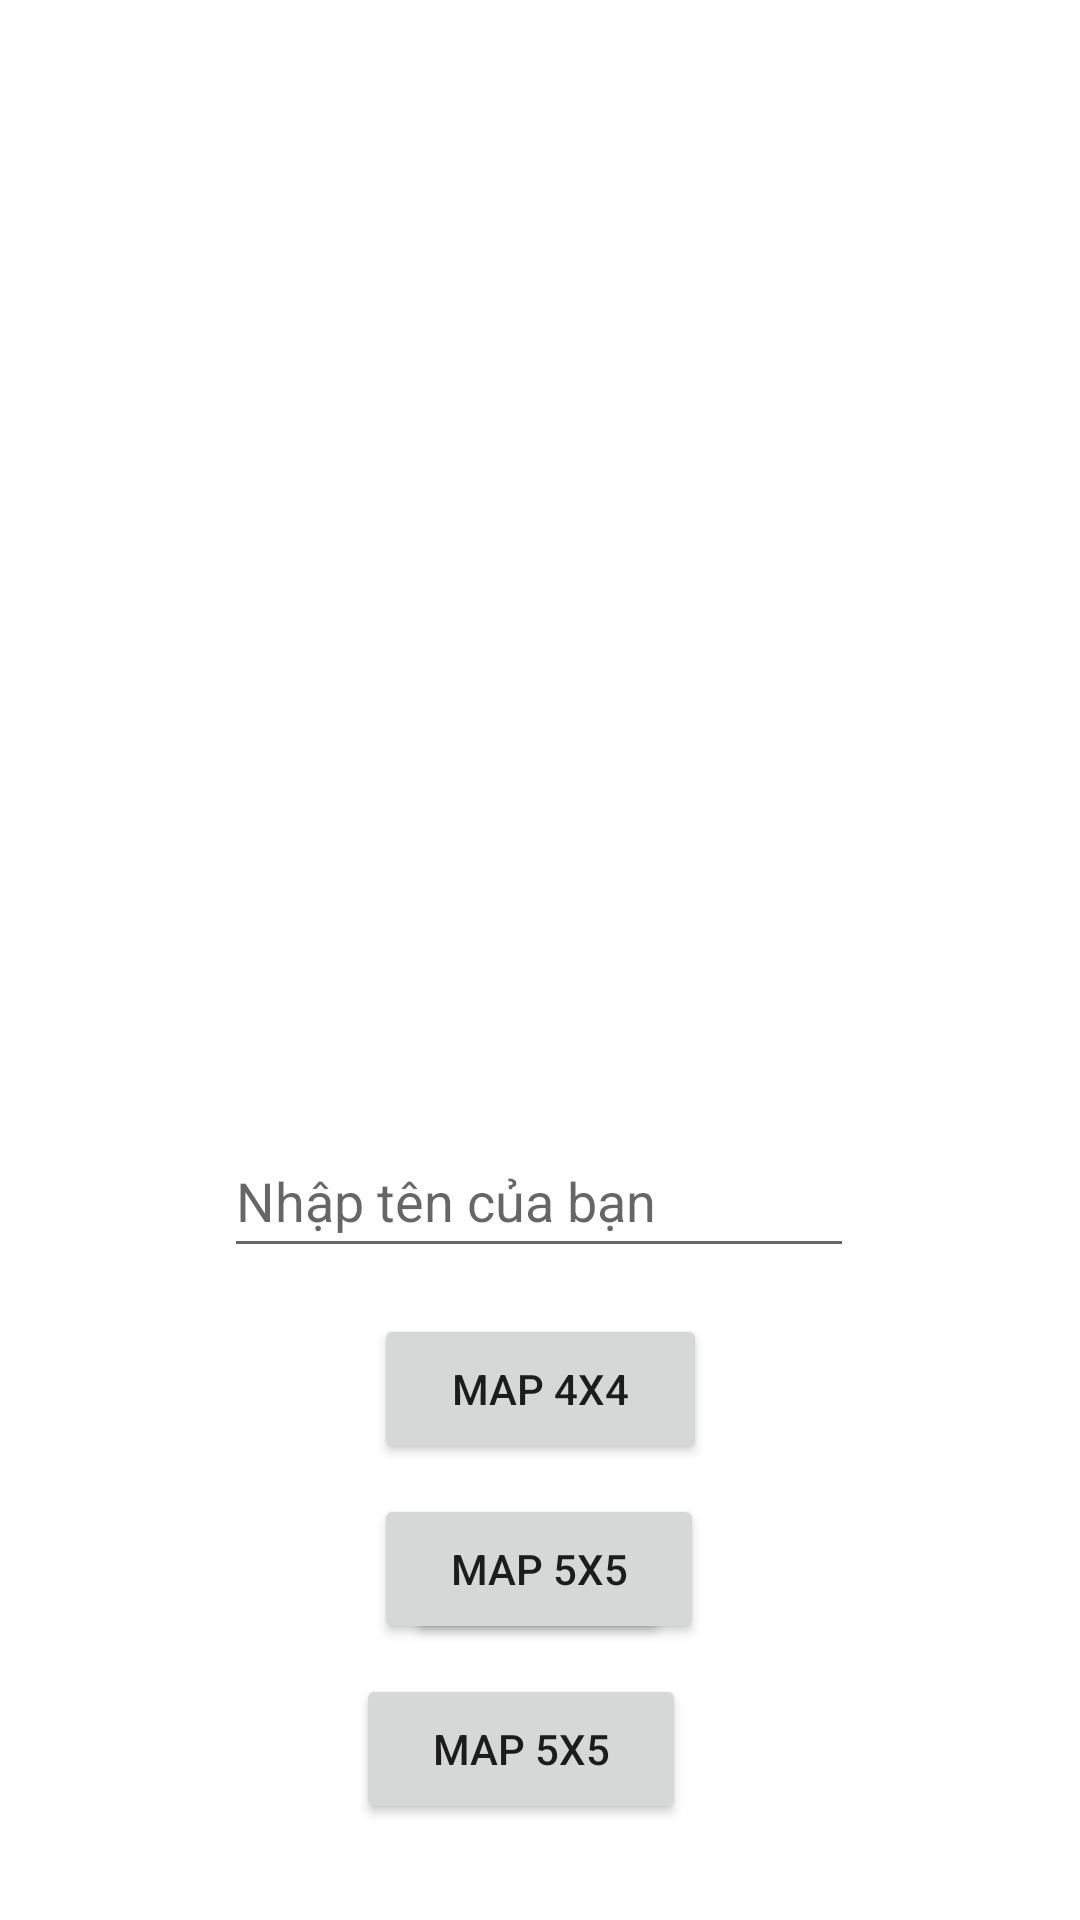

Android layout source for this screen:
<!-- AndroidManifest.xml: application theme Theme.MatchingGameF -->
<!-- res/layout/activity_first.xml -->
<?xml version="1.0" encoding="utf-8"?>
<androidx.constraintlayout.widget.ConstraintLayout xmlns:android="http://schemas.android.com/apk/res/android"
    xmlns:app="http://schemas.android.com/apk/res-auto"
    xmlns:tools="http://schemas.android.com/tools"
    android:layout_width="match_parent"
    android:layout_height="match_parent"
    android:background="#FFFFFF"
    tools:context=".FirstActivity">


    <ImageView
        android:id="@+id/imageView"
        android:layout_width="318dp"
        android:layout_height="323dp"
        app:layout_constraintBottom_toTopOf="@+id/textView8"
        app:layout_constraintEnd_toEndOf="parent"
        app:layout_constraintHorizontal_bias="0.494"
        app:layout_constraintStart_toStartOf="parent"
        app:layout_constraintTop_toTopOf="parent"
        app:layout_constraintVertical_bias="0.611"
        app:srcCompat="@drawable/matchgame_logo" />

    <EditText
        android:id="@+id/etNhapTen"
        android:layout_width="wrap_content"
        android:layout_height="48dp"
        android:layout_marginBottom="4dp"
        android:ems="10"
        android:hint="Nhập tên của bạn"
        android:inputType="textPersonName"
        android:textSize="18sp"
        android:visibility="visible"
        app:layout_constraintBottom_toBottomOf="parent"
        app:layout_constraintEnd_toEndOf="parent"
        app:layout_constraintHorizontal_bias="0.497"
        app:layout_constraintStart_toStartOf="parent"
        app:layout_constraintTop_toBottomOf="@+id/textView8"
        app:layout_constraintVertical_bias="0.048" />

    <TextView
        android:id="@+id/textView8"
        android:layout_width="wrap_content"
        android:layout_height="wrap_content"
        android:layout_marginBottom="276dp"
        android:labelFor="@id/etNhapTen"
        android:text="Chọn chế độ"
        android:textSize="20sp"
        android:visibility="invisible"
        app:layout_constraintBottom_toBottomOf="parent"
        app:layout_constraintEnd_toEndOf="parent"
        app:layout_constraintStart_toStartOf="parent" />

    <Button
        android:id="@+id/btn5"
        android:layout_width="wrap_content"
        android:layout_height="wrap_content"
        android:layout_marginBottom="92dp"
        android:text="Map 5x4"
        app:layout_constraintBottom_toBottomOf="parent"
        app:layout_constraintEnd_toEndOf="parent"
        app:layout_constraintHorizontal_bias="0.498"
        app:layout_constraintStart_toStartOf="parent" />

    <Button
        android:id="@+id/btn4x4"
        android:layout_width="111dp"
        android:layout_height="50dp"
        android:layout_marginBottom="12dp"
        android:text="Map 4x4"
        app:layout_constraintBottom_toTopOf="@+id/btn5"
        app:layout_constraintEnd_toEndOf="parent"
        app:layout_constraintStart_toStartOf="parent" />

    <Button
        android:id="@+id/btn5x4"
        android:layout_width="110dp"
        android:layout_height="50dp"
        android:layout_marginBottom="92dp"
        android:text="Map 5x5"
        app:layout_constraintBottom_toBottomOf="parent"
        app:layout_constraintEnd_toEndOf="parent"
        app:layout_constraintHorizontal_bias="0.498"
        app:layout_constraintStart_toStartOf="parent" />

    <Button
        android:id="@+id/btn5x5"
        android:layout_width="110dp"
        android:layout_height="50dp"
        android:layout_marginStart="158dp"
        android:layout_marginEnd="153dp"
        android:layout_marginBottom="32dp"
        android:text="MAP 5x5"
        android:visibility="visible"
        app:layout_constraintBottom_toBottomOf="parent"
        app:layout_constraintEnd_toEndOf="parent"
        app:layout_constraintHorizontal_bias="0.65"
        app:layout_constraintStart_toStartOf="parent" />

</androidx.constraintlayout.widget.ConstraintLayout>
<!-- resources referenced by this layout -->
<resources>
  <style name="Theme.MatchingGameF" parent="Theme.MaterialComponents.DayNight.DarkActionBar">
          
          <item name="colorPrimary">@color/purple_500</item>
          <item name="colorPrimaryVariant">@color/purple_700</item>
          <item name="colorOnPrimary">@color/white</item>
          
          <item name="colorSecondary">@color/teal_200</item>
          <item name="colorSecondaryVariant">@color/teal_700</item>
          <item name="colorOnSecondary">@color/black</item>
          
          <item name="android:statusBarColor">?attr/colorPrimaryVariant</item>
          
      </style>
  <!-- not gathered from this repository: default colours our renderer supplied (Android Studio template values) -->
  <color name="purple_500">#FF6200EE</color>
  <color name="purple_700">#FF3700B3</color>
  <color name="teal_200">#FF03DAC5</color>
  <color name="teal_700">#FF018786</color>
  <color name="black">#FF000000</color>
  <color name="white">#FFFFFFFF</color>
</resources>
